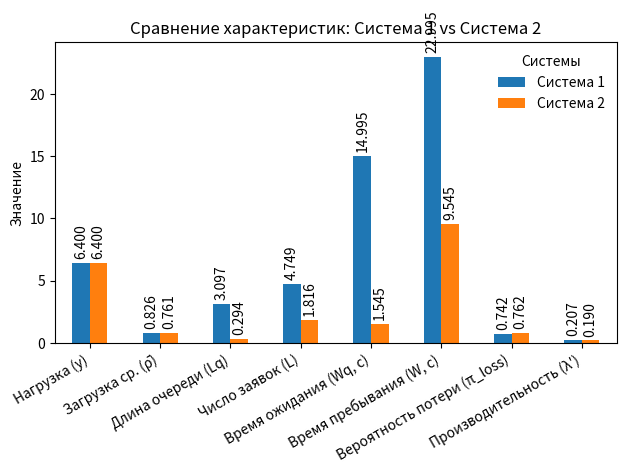

Source code (Python):
import matplotlib.pyplot as plt
import pandas as pd

metrics = {
    "Нагрузка (y)":                (6.400000, 6.400000),
    "Загрузка ср. (ρ̄)":          (0.826019, 0.761215),
    "Длина очереди (Lq)":         (3.096581, 0.294053),
    "Число заявок (L)":           (4.748621, 1.816483),
    "Время ожидания (Wq, c)":     (14.995207, 1.545180),
    "Время пребывания (W, c)":    (22.995218, 9.545197),
    "Вероятность потери (π_loss)":(0.741869, 0.762121),
    "Производительность (λ′)":    (0.206505, 0.190303),
}

df = pd.DataFrame(metrics, index=["Система 1","Система 2"]).T

ax = df.plot(kind="bar")
ax.set_ylabel("Значение")
ax.set_title("Сравнение характеристик: Система 1 vs Система 2")
ax.legend(title="Системы", loc="best", frameon=False)
plt.xticks(rotation=30, ha="right")

for container in ax.containers:
    ax.bar_label(container, fmt="%.3f", padding=3, rotation=90)

plt.tight_layout()
plt.savefig("systems_comparison_labeled.png", dpi=200)
plt.show()
